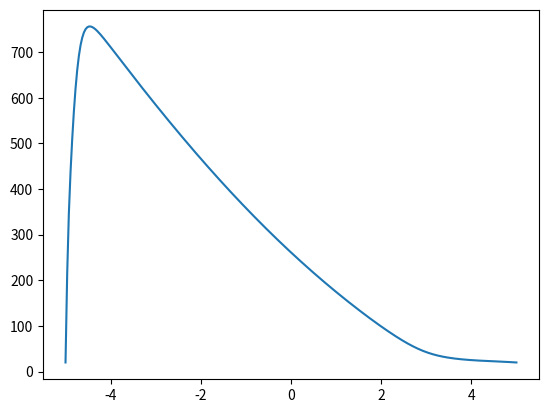

Here is the Python script that generated this plot:
import numpy as np
import matplotlib.pyplot as plt

h = 0.037
k = 0.0001
L = 10
x = np.linspace(-L/2, L/2, int(L/h)+1)
sigma = 0.054
tau = 1/120
V_0 = 120
rho_hat = 120
E = 100
c_0 = 54
mu = 600
f_up = 1948
f_rmp = 121
rho_up = 20
N = 3000

def q(t):
    return 121*100

def phi(x):
    return 1/(2*np.pi*(sigma**2))*np.exp(-(x**2)/(2*(sigma**2)))

def V_ro(ro):
    return V_0*(1-(ro/rho_hat))/(1+E*((ro/rho_hat)**4))

def s(U,m,n):
    u1 = q(n*k)*phi(m*h)
    u2 = ((V_ro(U[0,m])-U[1,m])/tau)
    return np.array([u1, u2])

def f_u(U,m):
    u1 = U[0,m]*U[1,m]
    u2 = 1/2*(U[1,m]**2) + (c_0**2)*np.log(U[0,m])
    return np.array([u1,u2])

u = np.zeros([2,len(x)+1]) #2 x M
u_next = np.zeros([2,len(x)+1])
initial_velocity = V_ro(rho_up)
u[0,:] = rho_up
u[1,:] = initial_velocity
u_next[0,:] = rho_up
u_next[1,:] = initial_velocity
for n in range(N):
    #u[:,len(x)] = u[:,len(x)-1]
    #u[:,0] = u[:,1]
    for m in range(1, len(x)-1):
        s_next = s(u,m,n)
        f_next_m1 = f_u(u,m-1) #m-1
        f_next_p1 = f_u(u,m+1) #m+1
        u_next[0,m] = ((u[0,m-1]+ u[0,m+1])/2) -(k/(2*h))*(f_next_p1[0]-f_next_m1[0])+(k*s_next[0])
        u_next[1,m] = ((u[1,m-1]+ u[1,m+1])/2) -(k/(2*h))*(f_next_p1[1]-f_next_m1[1])+(k*s_next[1])

        #print(((u[0, m - 1] + u[0, m + 1]) / 2), (k / (2 * h)) * (f_next_p1[0] - f_next_m1[0]), (k * s_next[0]))
        #print(((u[1,m-1]+ u[1,m+1])/2),(k/(2*h))*(f_next_p1[1]-f_next_m1[1]),(k*s_next[1]))
    u_next[0,0] = rho_up
    u_next[1,0] = initial_velocity
    u_next[:, len(x)] = u_next[:, len(x) - 1]
    u = u_next
    #u[:, len(x)] = u[:, len(x) - 1]
    #u[:, 0] = u[:, 1]

plt.plot(x,u[0][:-1])
plt.show()